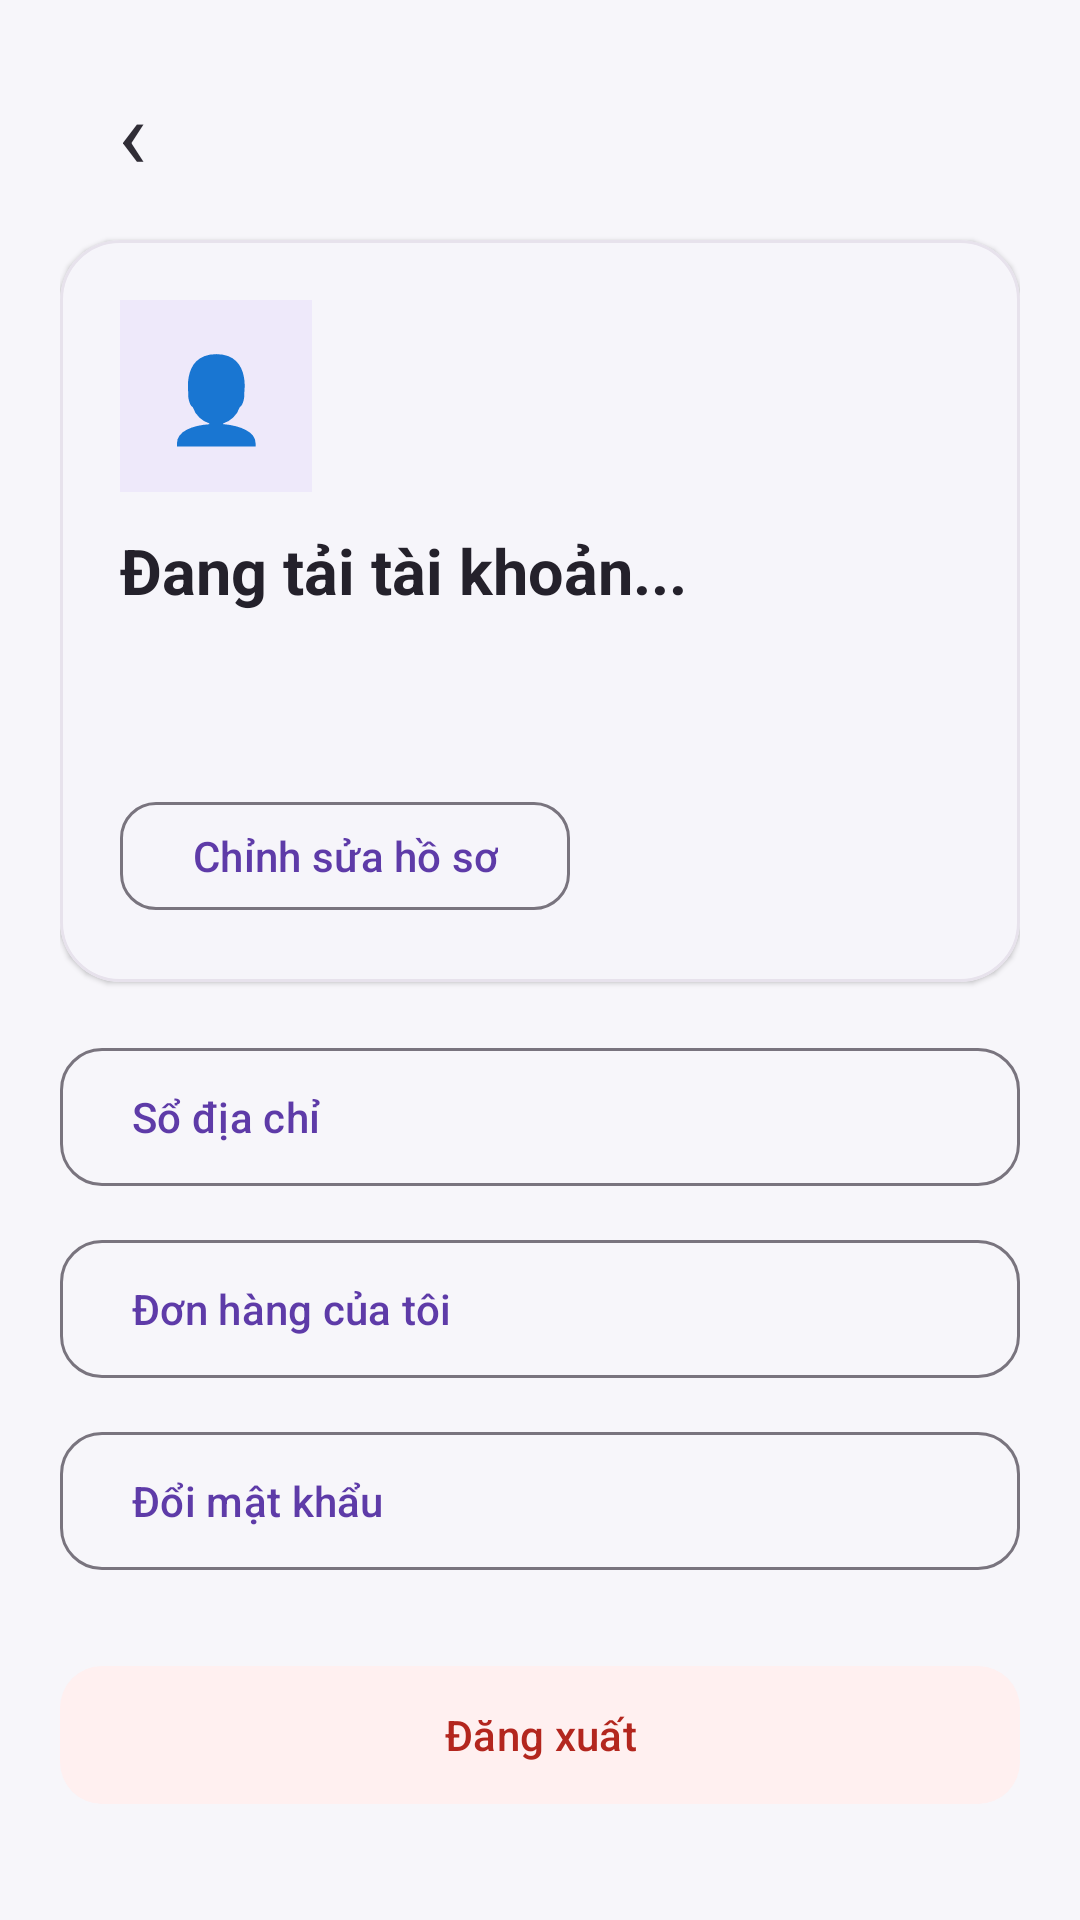

Android layout source for this screen:
<!-- AndroidManifest.xml: application theme Theme.Learn_kotlin -->
<!-- res/layout/profile.xml -->
<?xml version="1.0" encoding="utf-8"?>
<ScrollView xmlns:android="http://schemas.android.com/apk/res/android" xmlns:app="http://schemas.android.com/apk/res-auto"
    android:layout_width="match_parent" android:layout_height="match_parent" android:background="#F7F6FA" android:fillViewport="true" android:scrollbars="none">
    <LinearLayout android:layout_width="match_parent" android:layout_height="wrap_content" android:orientation="vertical" android:padding="20dp">
        <TextView android:id="@+id/profileBack" android:layout_width="48dp" android:layout_height="48dp" android:gravity="center" android:text="‹" android:textColor="#302D36" android:textSize="32sp" />
        <com.google.android.material.card.MaterialCardView android:layout_width="match_parent" android:layout_height="wrap_content" android:layout_marginTop="12dp" app:cardBackgroundColor="#FFFFFF" app:cardCornerRadius="20dp" app:cardElevation="1dp">
            <LinearLayout android:layout_width="match_parent" android:layout_height="wrap_content" android:orientation="vertical" android:padding="20dp">
                <TextView android:id="@+id/profileAvatar" android:layout_width="64dp" android:layout_height="64dp" android:background="#EEE9FA" android:gravity="center" android:text="👤" android:textSize="28sp" />
                <TextView android:id="@+id/profileName" android:layout_width="match_parent" android:layout_height="wrap_content" android:layout_marginTop="12dp" android:text="Đang tải tài khoản..." android:textColor="#24212B" android:textSize="21sp" android:textStyle="bold" />
                <TextView android:id="@+id/profileEmail" android:layout_width="match_parent" android:layout_height="wrap_content" android:layout_marginTop="5dp" android:textColor="#777480" android:textSize="14sp" />
                <TextView android:id="@+id/profilePhone" android:layout_width="match_parent" android:layout_height="wrap_content" android:layout_marginTop="4dp" android:textColor="#777480" android:textSize="14sp" />
                <com.google.android.material.button.MaterialButton android:id="@+id/profileEditButton" style="@style/Widget.Material3.Button.OutlinedButton" android:layout_width="wrap_content" android:layout_height="44dp" android:layout_marginTop="12dp" android:text="Chỉnh sửa hồ sơ" android:textAllCaps="false" app:cornerRadius="12dp" />
            </LinearLayout>
        </com.google.android.material.card.MaterialCardView>
        <com.google.android.material.button.MaterialButton android:id="@+id/profileAddressesButton" style="@style/Widget.Material3.Button.OutlinedButton" android:layout_width="match_parent" android:layout_height="54dp" android:layout_marginTop="18dp" android:gravity="start|center_vertical" android:text="Sổ địa chỉ" android:textAllCaps="false" app:cornerRadius="14dp" />
        <com.google.android.material.button.MaterialButton android:id="@+id/profileOrdersButton" style="@style/Widget.Material3.Button.OutlinedButton" android:layout_width="match_parent" android:layout_height="54dp" android:layout_marginTop="10dp" android:gravity="start|center_vertical" android:text="Đơn hàng của tôi" android:textAllCaps="false" app:cornerRadius="14dp" />
        <com.google.android.material.button.MaterialButton android:id="@+id/profilePasswordButton" style="@style/Widget.Material3.Button.OutlinedButton" android:layout_width="match_parent" android:layout_height="54dp" android:layout_marginTop="10dp" android:gravity="start|center_vertical" android:text="Đổi mật khẩu" android:textAllCaps="false" app:cornerRadius="14dp" />
        <com.google.android.material.button.MaterialButton android:id="@+id/profileLogoutButton" android:layout_width="match_parent" android:layout_height="54dp" android:layout_marginTop="24dp" android:text="Đăng xuất" android:textAllCaps="false" app:backgroundTint="#FFF0F0" app:cornerRadius="14dp" android:textColor="#B3261E" />
    </LinearLayout>
</ScrollView>
<!-- resources referenced by this layout -->
<resources>
  <style name="Theme.Learn_kotlin" parent="Base.Theme.Learn_kotlin" />
  <style name="Base.Theme.Learn_kotlin" parent="Theme.Material3.DayNight.NoActionBar">
          <item name="colorPrimary">@color/brand_primary</item>
          <item name="colorOnPrimary">@color/white</item>
          <item name="colorPrimaryContainer">@color/brand_primary_container</item>
          <item name="colorOnPrimaryContainer">@color/brand_primary_dark</item>
          <item name="colorSecondary">@color/brand_primary</item>
          <item name="colorOnSecondary">@color/white</item>
          <item name="colorSurface">@color/surface</item>
          <item name="colorOnSurface">@color/on_surface</item>
          <item name="colorOnSurfaceVariant">@color/on_surface_variant</item>
          <item name="colorOutlineVariant">@color/outline_variant</item>
      </style>
  <color name="brand_primary">#5E3BA8</color>
  <color name="white">#FFFFFFFF</color>
  <color name="brand_primary_container">#EEE8FB</color>
  <color name="brand_primary_dark">#482989</color>
  <color name="surface">#FFFFFFFF</color>
  <color name="on_surface">#241F2B</color>
  <color name="on_surface_variant">#706B79</color>
  <color name="outline_variant">#E7E2EC</color>
</resources>
